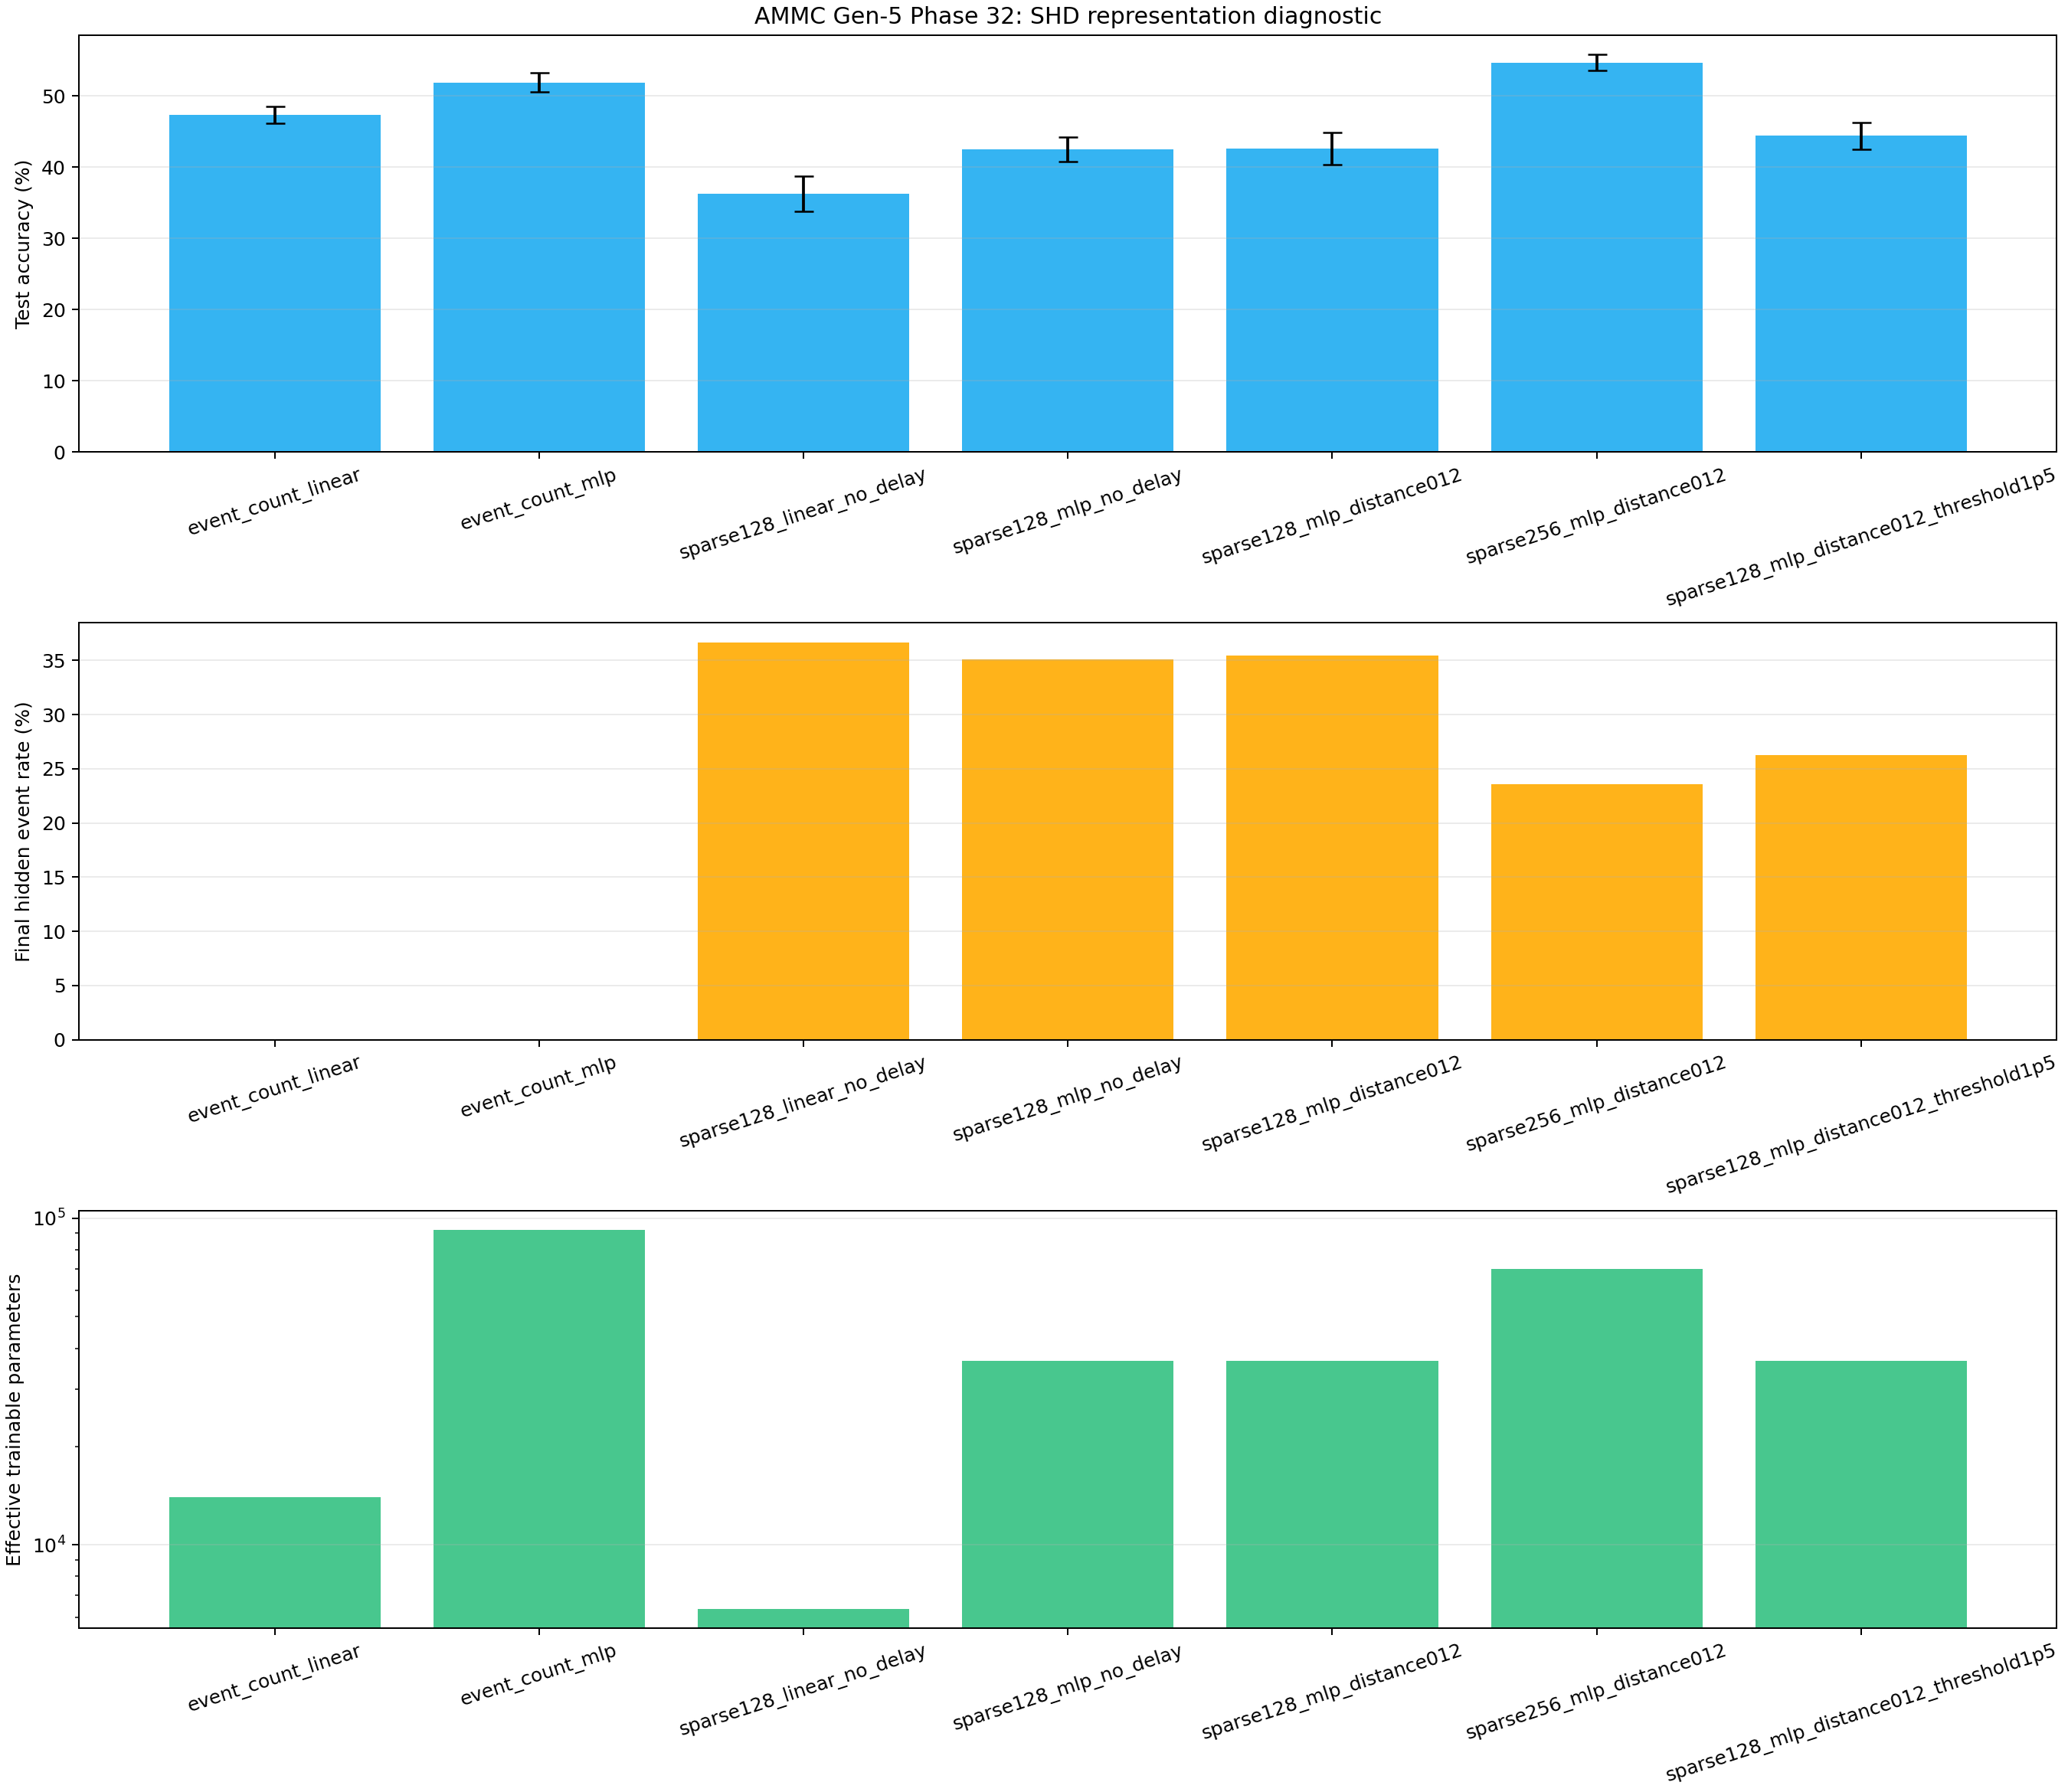

The data file committed next to this chart (first rows):
arm, model_kind, readout_kind, seeds, hidden_neurons, reservoir_threshold, mean_test_accuracy, std_test_accuracy, mean_gain_vs_sparse_linear, mean_gain_vs_mlp_no_delay, mean_gain_vs_base_distance, improved_seed_count_vs_relevant_control, practical_seed_count_vs_relevant_control, mean_final_hidden_event_rate, mean_event_rate_ratio, active_edges, effective_trainable_parameters, mean_absolute_ltw_change, mean_upper_ltw_saturation_rate, mean_train_seconds
event_count_linear, count, linear, 3, 128, 1.0, 0.4735, 0.0113, 0.1107, 0.04814, 0.04741, 0, 0, 0.0, 0.0, 0, 14020, 0.0, 0.0, 3.327
event_count_mlp, count, mlp, 3, 128, 1.0, 0.5191, 0.01338, 0.1564, 0.09379, 0.09305, 0, 0, 0.0, 0.0, 0, 92308, 0.0, 0.0, 2.696
sparse128_linear_no_delay, sparse, linear, 3, 128, 1.0, 0.3628, 0.02489, 0.0, -0.06257, -0.06331, 0, 0, 0.3668, 1.036, 1212, 6352, 0.05723, 0.0341, 34.52
sparse128_mlp_no_delay, sparse, mlp, 3, 128, 1.0, 0.4254, 0.01749, 0.06257, 0.0, -0.0007362, 3, 3, 0.3506, 0.9904, 1212, 36688, 0.02675, 0.0033, 33.37
sparse128_mlp_distance012, sparse, mlp, 3, 128, 1.0, 0.4261, 0.02263, 0.06331, 0.0007362, 0.0, 2, 1, 0.3546, 0.9891, 1212, 36688, 0.02602, 0.004675, 52.59
sparse256_mlp_distance012, sparse, mlp, 3, 256, 1.0, 0.5471, 0.01082, 0.1843, 0.1218, 0.121, 3, 3, 0.2359, 1.005, 1724, 69968, 0.02238, 0.002707, 52.75
sparse128_mlp_distance012_threshold1p5, sparse, mlp, 3, 128, 1.5, 0.4441, 0.01887, 0.08127, 0.0187, 0.01796, 3, 1, 0.2628, 1.01, 1212, 36688, 0.03067, 0.0044, 53.49
